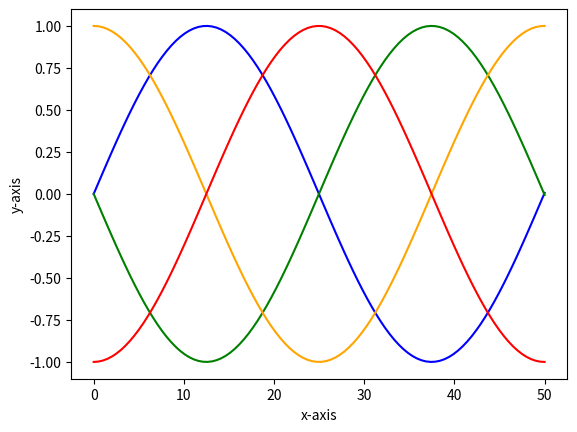

This figure's Python source:
import matplotlib.pyplot as plt
import numpy as np
from math import *

x = np.linspace(0, 50, 100)
y = np.sin(x / 7.95)
z = -np.sin(x / 7.95)
h = np.cos(x / 7.95)
g = -np.cos(x / 7.95)

plt.plot(x, y, color = 'b')
plt.plot(x, z, color = 'g')
plt.plot(x, h, color = 'orange')
plt.plot(x, g, color = 'r')
plt.xlabel('x-axis')
plt.ylabel('y-axis')
plt.show()